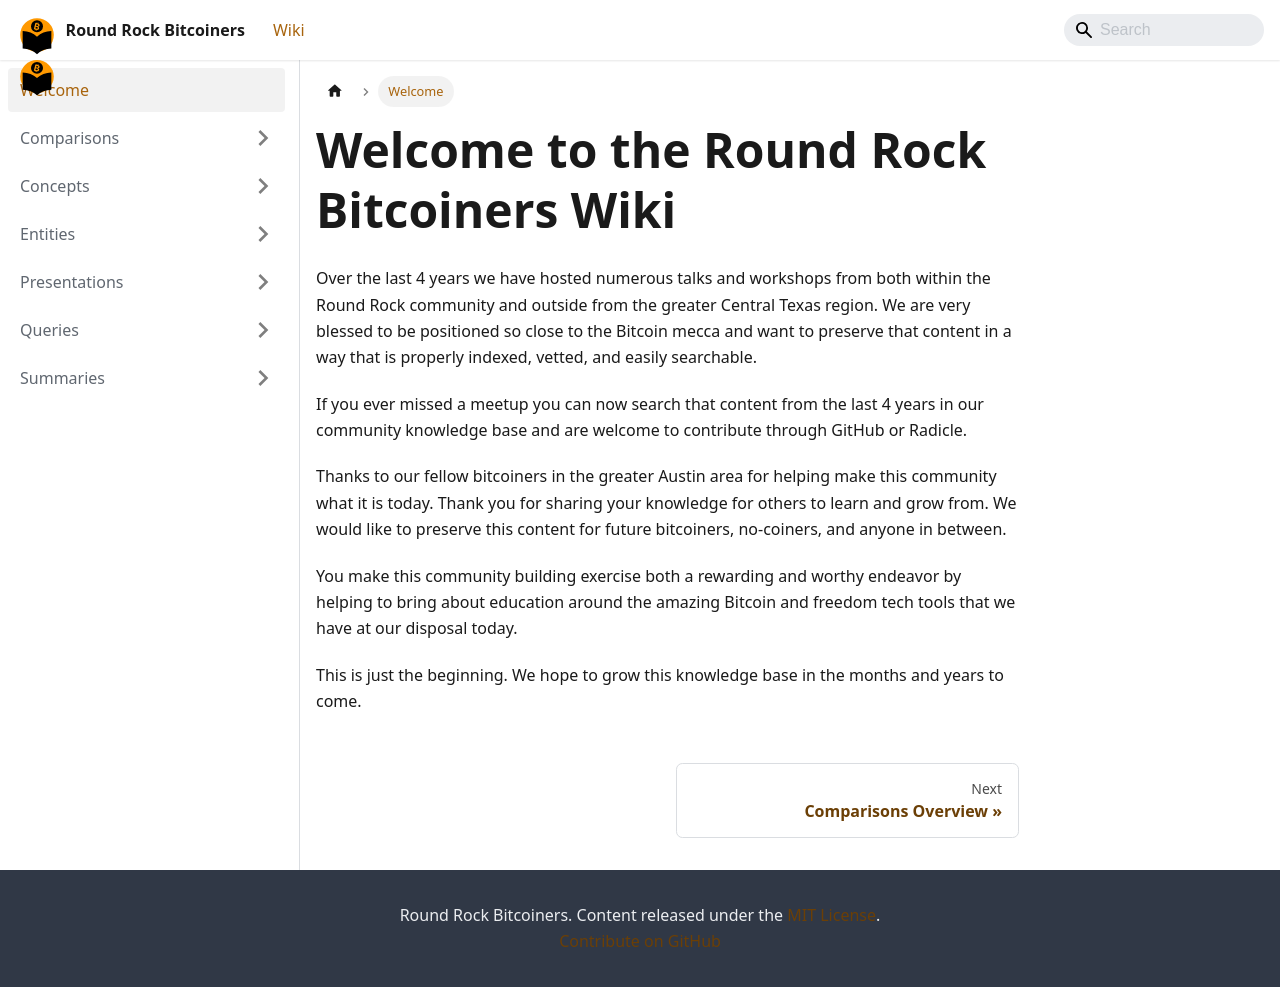

repository: jason-me/rrbtc-wiki · page: index.html · generator: docusaurus

---
title: "Welcome"
author: "Round Rock Bitcoiners"
description: "Community knowledge base for Round Rock Bitcoin meetups"
status: complete
date: 2026-06-07
nav_order: 1
---

# Welcome to the Round Rock Bitcoiners Wiki

Over the last 4 years we have hosted numerous talks and workshops from both within the Round Rock community and outside from the greater Central Texas region. We are very blessed to be positioned so close to the Bitcoin mecca and want to preserve that content in a way that is properly indexed, vetted, and easily searchable.

If you ever missed a meetup you can now search that content from the last 4 years in our community knowledge base and are welcome to contribute through GitHub or Radicle.

Thanks to our fellow bitcoiners in the greater Austin area for helping make this community what it is today. Thank you for sharing your knowledge for others to learn and grow from. We would like to preserve this content for future bitcoiners, no-coiners, and anyone in between.

You make this community building exercise both a rewarding and worthy endeavor by helping to bring about education around the amazing Bitcoin and freedom tech tools that we have at our disposal today.

This is just the beginning. We hope to grow this knowledge base in the months and years to come.
